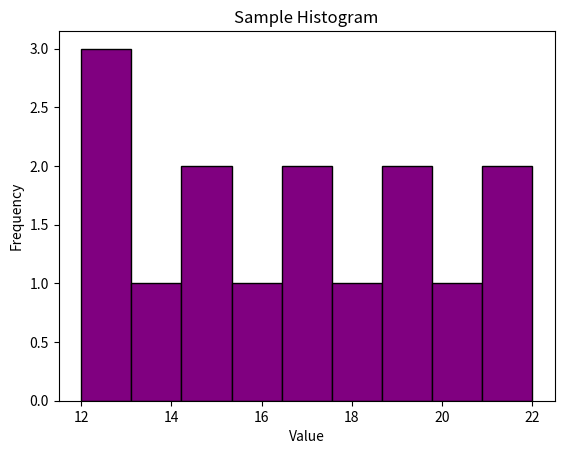

Write Python code to recreate this figure.
import matplotlib.pyplot as plt

# Sample data
data = [12, 15, 13, 17, 19, 21, 18, 17, 16, 14, 13, 15, 19, 20, 22]

# Create a histogram
plt.hist(data, bins=9, color='purple', edgecolor='black')
plt.title("Sample Histogram")
plt.xlabel("Value")
plt.ylabel("Frequency")
plt.show()